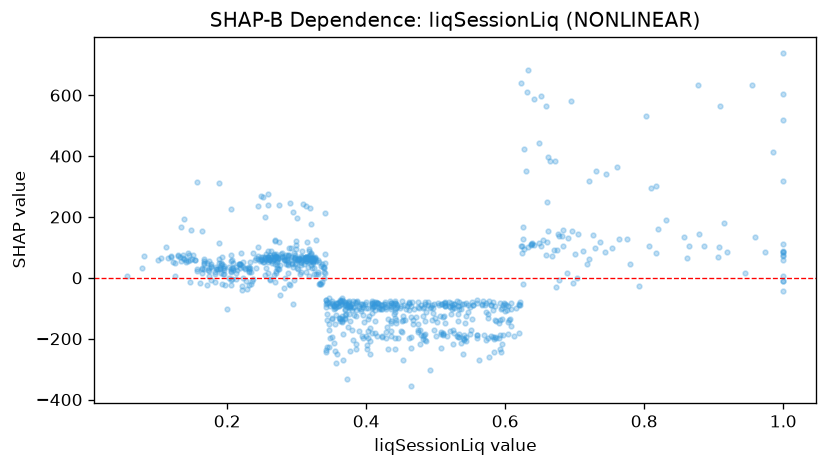

The file beside this chart, header and first rows:
feature_value, shap_value
0.318, 62.15
0.351, -81.74
0.571, -90.76
0.915, 179.9
0.275, 29.64
0.207, -2.366
0.36, -82.77
0.425, -87.52
0.192, 44.64
0.268, 60.43
0.592, -82.1
0.133, 56.22
0.442, -81.83
0.439, -87.07
0.306, 49.01
0.662, 152.8
0.217, 45.28
0.144, 54.45
0.642, 106.3
0.335, 38.09
0.857, 134.4
0.184, 30.03
0.959, 132.7
0.676, 142.6
0.183, 13.19
0.586, -92.64
0.382, -95.12
0.231, 17.78
0.27, 67.53
0.191, 16.74
0.377, -100.3
0.625, 126.5
0.457, -100.8
0.363, -74.56
0.212, 34.11
0.359, -93.02
0.353, -91.53
0.633, 101.8
1.0, 87.17
0.321, 61.25
0.274, 238.1
0.513, -83.15
0.659, 74.1
0.269, 44.19
0.559, -189
0.764, 127.4
0.339, 32.64
0.318, 72.16
0.381, -77
0.601, -88.11
0.27, 70.13
0.283, 58.06
0.567, -89.96
0.622, -79.48
0.279, 66.83
0.698, -15.84
0.543, -83.46
0.177, 36.19
0.32, 60.45
0.408, -86.68
... 796 more rows
